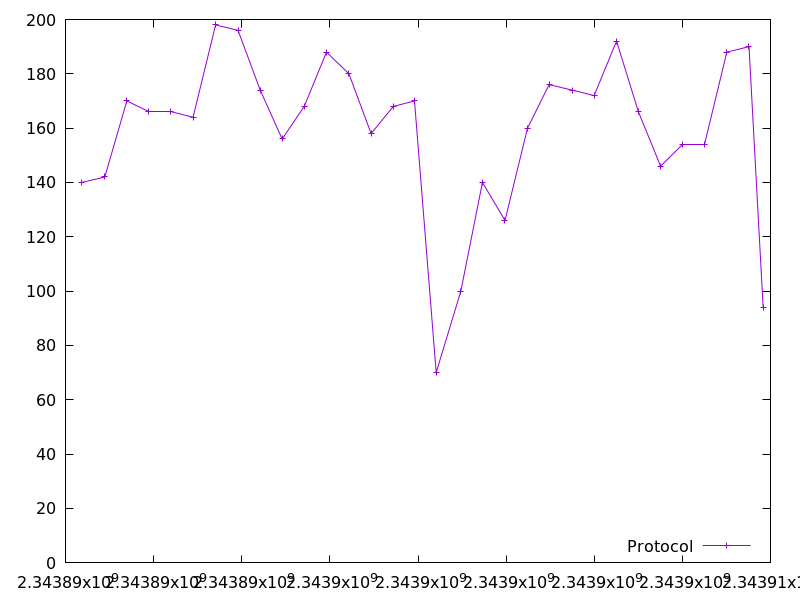

The data file committed next to this chart (first rows):
2343890366.2723994, 140.0
2343890892, 142.0
2343891393, 170.0
2343891883, 166.0
2343892394, 166.0
2343892895, 164.0
2343893407, 198.0
2343893916, 196.0
2343894419, 174.0
2343894918, 156.0
2343895418, 168.0
2343895924, 188.0
2343896432, 180.0
2343896936, 158.0
2343897441, 168.0
2343897921, 170.0
2343898413, 70.0
2343898973, 100.0
2343899463, 140.0
2343899976, 126.0
2343900487, 160.0
2343900977, 176.0
2343901496, 174.0
2343901997, 172.0
2343902507, 192.0
2343903004, 166.0
2343903507, 146.0
2343904010, 154.0
2343904511, 154.0
2343905010, 188.0
2343905513, 190.0
2343905834, 94.0
